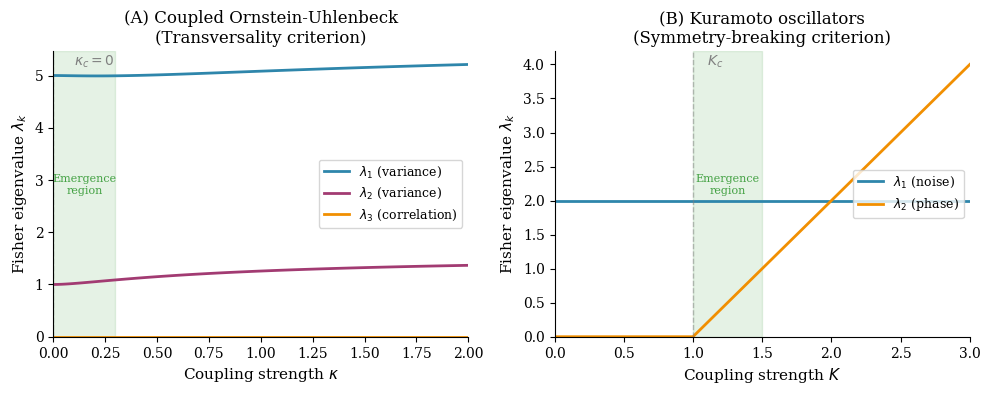

Write the Python code that produced this figure. (Note: this script raises an exception after producing the figure.)
"""
Generate figures for "Communication Beyond Information: Manifold Expansion via High-Dimensional Coupling"

Figures:
1. Eigenvalue emergence under coupling (OU and Kuramoto)
2. Geometric schematic of manifold expansion
3. OU covariance visualization

[redacted]
"""

import numpy as np
import matplotlib.pyplot as plt
from matplotlib.patches import FancyArrowPatch, Ellipse, Arc
from mpl_toolkits.mplot3d import Axes3D
from mpl_toolkits.mplot3d.art3d import Poly3DCollection
import matplotlib.patches as mpatches
from scipy.linalg import solve_continuous_lyapunov

# Style settings
plt.rcParams['font.family'] = 'serif'
plt.rcParams['font.size'] = 10
plt.rcParams['axes.labelsize'] = 11
plt.rcParams['axes.titlesize'] = 12
plt.rcParams['legend.fontsize'] = 9
plt.rcParams['figure.dpi'] = 150


def compute_ou_fisher_eigenvalues(kappa_range, gamma=1.0, sigma=1.0):
    """
    Compute Fisher information eigenvalues for coupled OU process.

    Parameters β = (γ, σ) for symmetric case.
    Stationary distribution is bivariate Gaussian with:
        Σ_11 = Σ_22 = σ²/(2γ)
        Σ_12 = κσ²/(2γ(γ + 2κ))

    Fisher information for Gaussian:
        I_ij = (1/2) tr(Σ⁻¹ ∂Σ/∂θ_i Σ⁻¹ ∂Σ/∂θ_j) + (∂μ/∂θ_i)ᵀ Σ⁻¹ (∂μ/∂θ_j)

    For zero mean, only first term matters.
    """
    eigenvalues = []

    for kappa in kappa_range:
        # Compute covariance matrix
        v = sigma**2 / (2 * gamma)  # variance
        if kappa > 1e-10:
            rho = kappa / (gamma + 2*kappa)  # correlation
        else:
            rho = 0.0

        Sigma = np.array([[v, rho*v], [rho*v, v]])
        Sigma_inv = np.linalg.inv(Sigma)

        # Derivatives of Sigma w.r.t. parameters
        # ∂Σ/∂γ
        dv_dgamma = -sigma**2 / (2 * gamma**2)
        if kappa > 1e-10:
            drho_dgamma = -kappa / (gamma + 2*kappa)**2
        else:
            drho_dgamma = 0.0

        dSigma_dgamma = np.array([
            [dv_dgamma, drho_dgamma*v + rho*dv_dgamma],
            [drho_dgamma*v + rho*dv_dgamma, dv_dgamma]
        ])

        # ∂Σ/∂σ
        dv_dsigma = sigma / gamma
        dSigma_dsigma = np.array([
            [dv_dsigma, rho*dv_dsigma],
            [rho*dv_dsigma, dv_dsigma]
        ])

        # ∂Σ/∂ρ (treating ρ as the "interaction coordinate")
        dSigma_drho = np.array([[0, v], [v, 0]])

        # Fisher information matrix (3x3 for γ, σ, ρ)
        params = [dSigma_dgamma, dSigma_dsigma, dSigma_drho]
        n_params = 3
        Fisher = np.zeros((n_params, n_params))

        for i in range(n_params):
            for j in range(n_params):
                Fisher[i, j] = 0.5 * np.trace(
                    Sigma_inv @ params[i] @ Sigma_inv @ params[j]
                )

        # Eigenvalues
        eigs = np.linalg.eigvalsh(Fisher)
        eigenvalues.append(sorted(eigs, reverse=True))

    return np.array(eigenvalues)


def compute_kuramoto_fisher_eigenvalues(K_range, K_c=1.0, D=0.5):
    """
    Compute Fisher information eigenvalues for Kuramoto model.

    Simplified model: order parameter r emerges at K > K_c.
    Below K_c: r = 0, Ψ unidentifiable (Fisher eigenvalue = 0)
    Above K_c: r > 0, Ψ identifiable (Fisher eigenvalue > 0)

    We model this as:
        r(K) = 0 for K < K_c
        r(K) = sqrt(1 - K_c/K) for K >= K_c (standard mean-field result)

    Fisher information for Ψ scales with r² (phase sensitivity requires coherence)
    """
    eigenvalues = []

    for K in K_range:
        if K < K_c:
            r = 0.0
        else:
            r = np.sqrt(1 - K_c / K) if K > K_c else 0.0

        # Fisher eigenvalues:
        # λ_1: always identifiable (related to D or frequency distribution)
        # λ_2: phase sensitivity, scales with r²
        lambda_1 = 1.0 / D  # noise parameter always identifiable
        lambda_2 = r**2 * K / D  # phase sensitivity emerges with r

        eigenvalues.append([lambda_1, lambda_2])

    return np.array(eigenvalues)


def fig1_eigenvalue_emergence(save_path='../figures/fig1_eigenvalue_emergence.pdf'):
    """
    Figure 1: Eigenvalue emergence under coupling.
    Side-by-side: OU (κ_c = 0) and Kuramoto (K_c > 0)
    """
    fig, axes = plt.subplots(1, 2, figsize=(10, 4))

    # Panel A: Coupled OU
    ax = axes[0]
    kappa_range = np.linspace(0, 2, 100)
    eigs = compute_ou_fisher_eigenvalues(kappa_range)

    colors = ['#2E86AB', '#A23B72', '#F18F01']
    labels = [r'$\lambda_1$ (variance)', r'$\lambda_2$ (variance)', r'$\lambda_3$ (correlation)']

    for i in range(3):
        ax.plot(kappa_range, eigs[:, i], color=colors[i], linewidth=2, label=labels[i])

    ax.axvline(x=0, color='gray', linestyle='--', alpha=0.5, linewidth=1)
    ax.annotate(r'$\kappa_c = 0$', xy=(0.05, 0.95), xycoords='axes fraction',
                fontsize=10, color='gray')

    ax.set_xlabel(r'Coupling strength $\kappa$')
    ax.set_ylabel(r'Fisher eigenvalue $\lambda_k$')
    ax.set_title('(A) Coupled Ornstein-Uhlenbeck\n(Transversality criterion)')
    ax.legend(loc='right')
    ax.set_xlim(0, 2)
    ax.set_ylim(0, None)
    ax.spines['top'].set_visible(False)
    ax.spines['right'].set_visible(False)

    # Highlight emergence region
    ax.fill_between([0, 0.3], 0, ax.get_ylim()[1], alpha=0.1, color='green')
    ax.text(0.15, ax.get_ylim()[1]*0.5, 'Emergence\nregion', ha='center',
            fontsize=8, color='green', alpha=0.7)

    # Panel B: Kuramoto
    ax = axes[1]
    K_c = 1.0
    K_range = np.linspace(0, 3, 100)
    eigs = compute_kuramoto_fisher_eigenvalues(K_range, K_c=K_c)

    colors = ['#2E86AB', '#F18F01']
    labels = [r'$\lambda_1$ (noise)', r'$\lambda_2$ (phase)']

    for i in range(2):
        ax.plot(K_range, eigs[:, i], color=colors[i], linewidth=2, label=labels[i])

    ax.axvline(x=K_c, color='gray', linestyle='--', alpha=0.5, linewidth=1)
    ax.annotate(r'$K_c$', xy=(K_c + 0.1, 0.95), xycoords=('data', 'axes fraction'),
                fontsize=10, color='gray')

    ax.set_xlabel(r'Coupling strength $K$')
    ax.set_ylabel(r'Fisher eigenvalue $\lambda_k$')
    ax.set_title('(B) Kuramoto oscillators\n(Symmetry-breaking criterion)')
    ax.legend(loc='right')
    ax.set_xlim(0, 3)
    ax.set_ylim(0, None)
    ax.spines['top'].set_visible(False)
    ax.spines['right'].set_visible(False)

    # Highlight emergence region
    ax.fill_between([K_c, K_c + 0.5], 0, ax.get_ylim()[1], alpha=0.1, color='green')
    ax.text(K_c + 0.25, ax.get_ylim()[1]*0.5, 'Emergence\nregion', ha='center',
            fontsize=8, color='green', alpha=0.7)

    plt.tight_layout()
    plt.savefig(save_path, bbox_inches='tight', dpi=300)
    plt.savefig(save_path.replace('.pdf', '.png'), bbox_inches='tight', dpi=300)
    print(f"Saved: {save_path}")
    plt.close()


def fig2_geometric_schematic(save_path='../figures/fig2_geometric_schematic.pdf'):
    """
    Figure 2: Geometric schematic of manifold expansion.
    Shows M_0 (constraint submanifold) and how F_κ escapes it.
    """
    fig, ax = plt.subplots(figsize=(8, 6))

    # Draw the ambient space P (as a box outline)
    ax.set_xlim(-0.5, 4.5)
    ax.set_ylim(-0.5, 3.5)

    # Constraint submanifold M_0 (horizontal band)
    M0_y = 1.0
    ax.fill_between([0, 4], M0_y - 0.15, M0_y + 0.15, alpha=0.3, color='#2E86AB')
    ax.plot([0, 4], [M0_y, M0_y], 'b-', linewidth=2, label=r'$\mathcal{M}_0$ (constraint submanifold)')
    ax.text(4.1, M0_y, r'$\mathcal{M}_0$', fontsize=12, color='#2E86AB', va='center')

    # Image of F_0 (on M_0)
    x_F0 = np.linspace(0.5, 2.5, 50)
    y_F0 = M0_y * np.ones_like(x_F0)
    ax.plot(x_F0, y_F0, 'r-', linewidth=3, label=r'Image$(F_0)$')
    ax.scatter([0.5, 2.5], [M0_y, M0_y], color='red', s=50, zorder=5)
    ax.text(1.5, M0_y - 0.35, r'Image$(F_0) \subseteq \mathcal{M}_0$',
            fontsize=10, ha='center', color='red')

    # Image of F_κ (escaping M_0)
    x_Fk = np.linspace(0.5, 3.0, 50)
    y_Fk = M0_y + 0.8 * (x_Fk - 0.5)**0.7
    ax.plot(x_Fk, y_Fk, color='#F18F01', linewidth=3, label=r'Image$(F_\kappa)$')
    ax.scatter([0.5], [M0_y], color='#F18F01', s=50, zorder=5)
    ax.scatter([3.0], [y_Fk[-1]], color='#F18F01', s=50, zorder=5)
    ax.text(2.8, y_Fk[-1] + 0.2, r'Image$(F_\kappa)$', fontsize=10, color='#F18F01')

    # Arrow showing "new identifiable direction"
    ax.annotate('', xy=(2.0, 2.3), xytext=(2.0, M0_y + 0.2),
                arrowprops=dict(arrowstyle='->', color='green', lw=2))
    ax.text(2.15, 1.7, 'New identifiable\ndirection', fontsize=9, color='green')

    # Transverse direction η
    ax.annotate('', xy=(0.2, 2.8), xytext=(0.2, 0.5),
                arrowprops=dict(arrowstyle='<->', color='gray', lw=1.5))
    ax.text(0.35, 1.7, r'$\eta$ (transverse)', fontsize=10, color='gray', rotation=90, va='center')

    # Tangent direction f
    ax.annotate('', xy=(3.8, 0.3), xytext=(0.5, 0.3),
                arrowprops=dict(arrowstyle='<->', color='gray', lw=1.5))
    ax.text(2.0, 0.1, r'$f$ (tangent to $\mathcal{M}_0$)', fontsize=10, color='gray', ha='center')

    # Ambient space label
    ax.text(4.2, 3.2, r'$\mathcal{P}$', fontsize=14, style='italic')

    # Add annotation for rank increase
    ax.text(0.5, 3.0, r'$r(\kappa) = r(0) + 1$', fontsize=11,
            bbox=dict(boxstyle='round', facecolor='wheat', alpha=0.5))

    ax.set_aspect('equal')
    ax.axis('off')
    ax.set_title('Manifold Expansion: Constraint Release', fontsize=12, pad=20)

    # Legend
    ax.legend(loc='lower right', framealpha=0.9)

    plt.tight_layout()
    plt.savefig(save_path, bbox_inches='tight', dpi=300)
    plt.savefig(save_path.replace('.pdf', '.png'), bbox_inches='tight', dpi=300)
    print(f"Saved: {save_path}")
    plt.close()


def fig3_ou_covariance(save_path='../figures/fig3_ou_covariance.pdf'):
    """
    Figure 3: OU covariance visualization.
    Shows correlation ρ vs κ and the 3D Gaussian manifold.
    """
    fig, axes = plt.subplots(1, 2, figsize=(10, 4.5))

    # Panel A: Correlation vs coupling
    ax = axes[0]
    gamma = 1.0
    kappa_range = np.linspace(0, 3, 100)
    rho = kappa_range / (gamma + 2*kappa_range)

    ax.plot(kappa_range, rho, 'b-', linewidth=2.5)
    ax.axhline(y=0.5, color='gray', linestyle='--', alpha=0.5)
    ax.text(2.5, 0.52, r'$\rho \to 0.5$', fontsize=9, color='gray', va='bottom')

    ax.fill_between(kappa_range, 0, rho, alpha=0.2, color='blue')

    ax.set_xlabel(r'Coupling strength $\kappa$')
    ax.set_ylabel(r'Correlation $\rho$')
    ax.set_title('(A) Correlation emerges under coupling')
    ax.set_xlim(0, 3)
    ax.set_ylim(0, 0.65)
    ax.spines['top'].set_visible(False)
    ax.spines['right'].set_visible(False)

    # Add formula - move lower to avoid collision
    ax.text(1.8, 0.08, r'$\rho(\kappa) = \frac{\kappa}{\gamma + 2\kappa}$',
            fontsize=11, ha='center',
            bbox=dict(boxstyle='round', facecolor='white', edgecolor='gray', alpha=0.9))

    # Panel B: Schematic of Gaussian manifold
    ax = axes[1]

    # Draw axes
    ax.set_xlim(-0.5, 4)
    ax.set_ylim(-0.5, 3.2)

    # Independence submanifold (ρ = 0 plane)
    ax.fill_between([0, 3], 0.3, 0.7, alpha=0.3, color='blue')
    ax.plot([0, 3], [0.5, 0.5], 'b-', linewidth=2)
    ax.text(3.15, 0.5, r'$\rho = 0$', fontsize=10, color='blue', va='center')

    # Trajectory under coupling
    kappa_vis = np.linspace(0, 2, 50)
    rho_vis = kappa_vis / (1 + 2*kappa_vis)
    x_traj = 0.5 + kappa_vis
    y_traj = 0.5 + rho_vis * 2  # Scale for visualization

    ax.plot(x_traj, y_traj, 'r-', linewidth=2.5, label=r'Trajectory as $\kappa$ increases')
    ax.scatter([0.5], [0.5], color='red', s=80, zorder=5, marker='o')
    ax.scatter([x_traj[-1]], [y_traj[-1]], color='red', s=80, zorder=5, marker='s')

    ax.annotate(r'$\kappa = 0$', xy=(0.5, 0.5), xytext=(0.1, 1.1),
                arrowprops=dict(arrowstyle='->', color='black'),
                fontsize=9)
    ax.annotate(r'$\kappa > 0$', xy=(x_traj[-1], y_traj[-1]), xytext=(2.9, 2.0),
                arrowprops=dict(arrowstyle='->', color='black'),
                fontsize=9)

    # Axes labels - positioned to avoid collision
    ax.annotate('', xy=(3.5, 0), xytext=(0, 0),
                arrowprops=dict(arrowstyle='->', color='gray', lw=1.5))
    ax.text(3.6, -0.15, r'$\Sigma_{11}, \Sigma_{22}$', fontsize=10, va='top')

    ax.annotate('', xy=(0, 2.8), xytext=(0, 0),
                arrowprops=dict(arrowstyle='->', color='gray', lw=1.5))
    ax.text(-0.15, 2.95, r'$\rho$', fontsize=10, ha='right')

    ax.set_title('(B) Escape from independence submanifold')
    ax.axis('off')
    ax.legend(loc='upper left', framealpha=0.9)

    plt.tight_layout()
    plt.savefig(save_path, bbox_inches='tight', dpi=300)
    plt.savefig(save_path.replace('.pdf', '.png'), bbox_inches='tight', dpi=300)
    print(f"Saved: {save_path}")
    plt.close()


if __name__ == '__main__':
    print("Generating figures for Manifold Expansion paper...")
    print("=" * 50)

    fig1_eigenvalue_emergence()
    fig2_geometric_schematic()
    fig3_ou_covariance()

    print("=" * 50)
    print("All figures generated successfully!")
